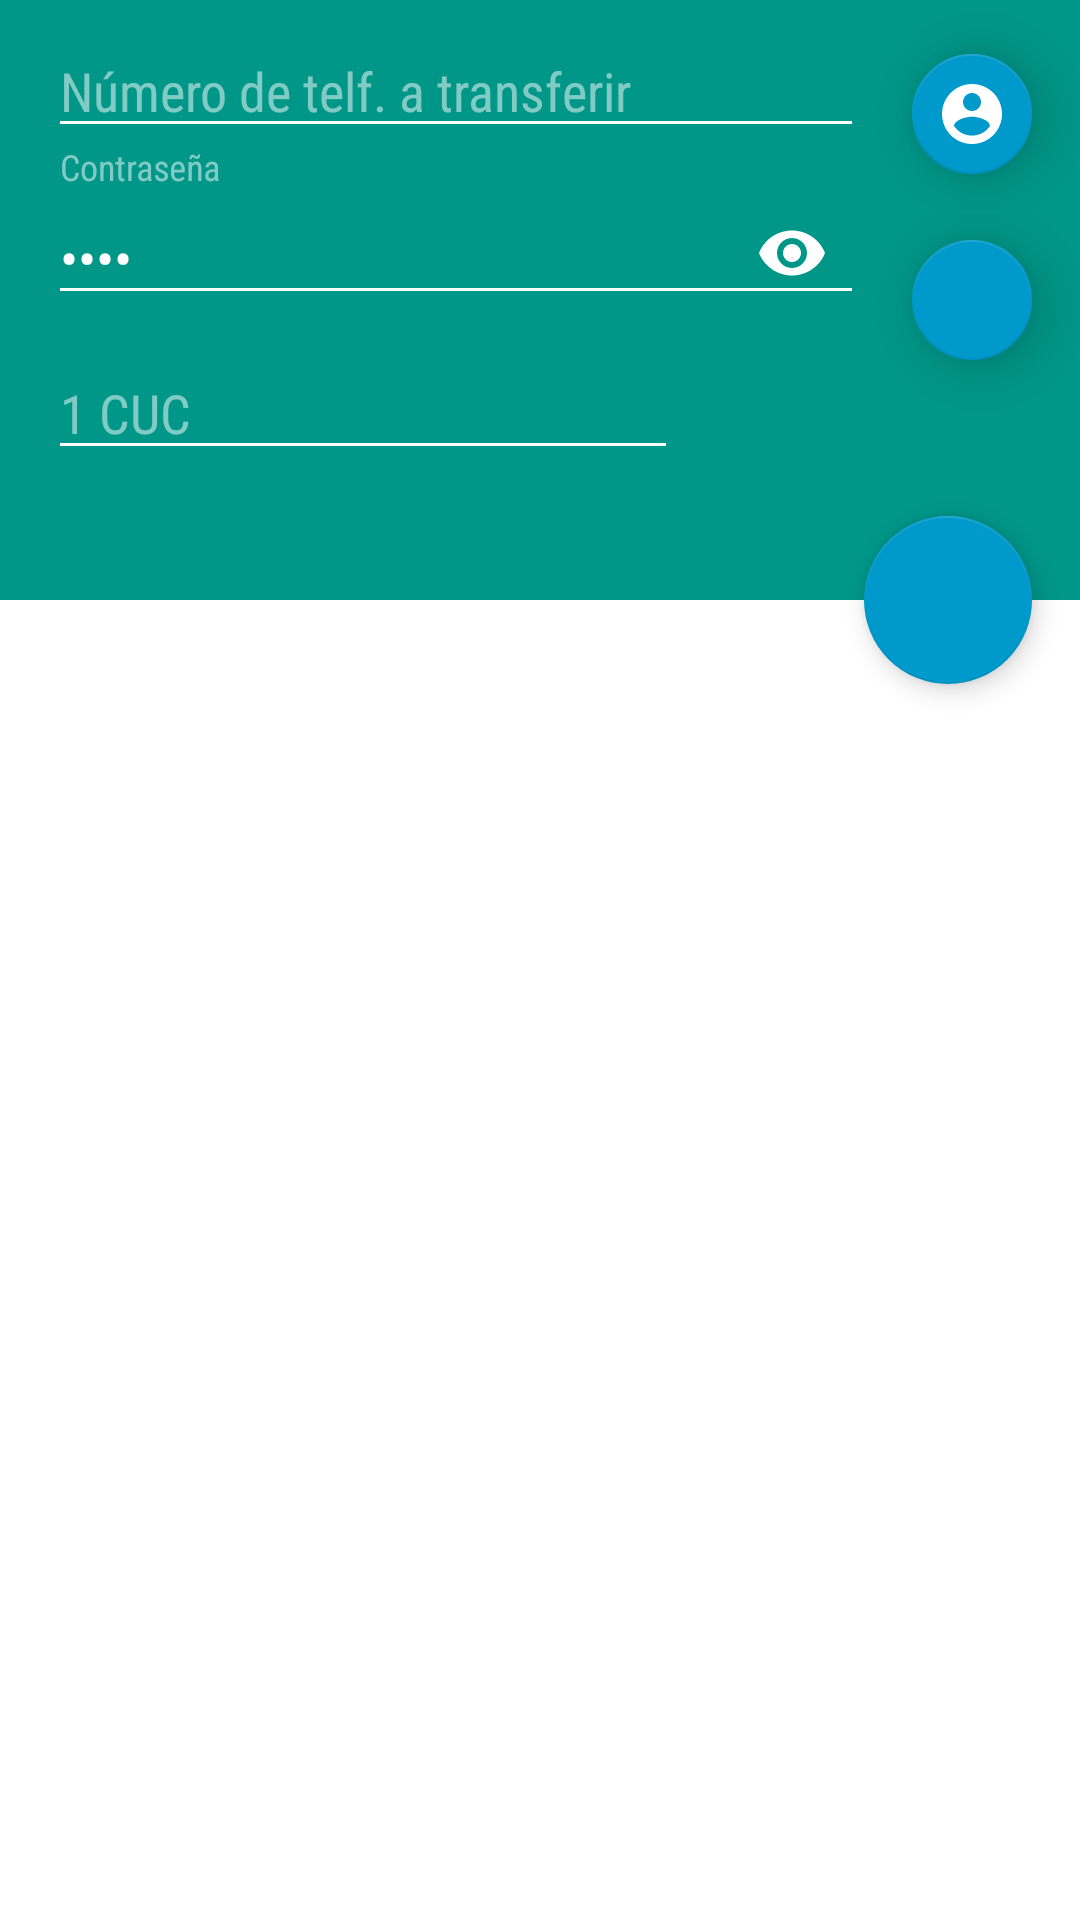

Write the Android layout XML for this screen, with the resource values it uses.
<!-- AndroidManifest.xml: application theme AppTheme -->
<!-- res/layout/fragment_transferencia.xml -->
<FrameLayout xmlns:android="http://schemas.android.com/apk/res/android"
    xmlns:app="http://schemas.android.com/apk/res-auto"
    xmlns:tools="http://schemas.android.com/tools"
    android:layout_width="match_parent"
    android:layout_height="match_parent"
    tools:context="dev.mad.ussd4etecsa.Transferencia.TransferenciaFragment">


    <android.support.design.widget.CoordinatorLayout
        android:layout_width="match_parent"
        android:layout_height="match_parent"
        android:background="@android:color/background_light"
        android:fitsSystemWindows="true">

        <android.support.design.widget.AppBarLayout
            android:id="@+id/main.appbar"
            android:layout_width="match_parent"
            android:layout_height="200dp"
            android:background="@color/primary"
            android:fitsSystemWindows="true"
            android:theme="@style/ThemeOverlay.AppCompat.Dark.ActionBar">

            <android.support.design.widget.CollapsingToolbarLayout
                android:id="@+id/main.collapsing"
                android:layout_width="match_parent"
                android:layout_height="match_parent"
                android:fitsSystemWindows="true"
                app:contentScrim="?attr/colorPrimary"
                app:expandedTitleMarginEnd="64dp"
                app:expandedTitleMarginStart="48dp"
                app:layout_scrollFlags="scroll|exitUntilCollapsed">

                <android.support.constraint.ConstraintLayout
                    android:layout_width="match_parent"
                    android:layout_height="match_parent"
                    android:background="@color/primary">


                    <EditText
                        android:id="@+id/et_numtelf"
                        android:layout_width="0dp"
                        android:layout_height="wrap_content"
                        android:layout_marginEnd="16dp"
                        android:layout_marginLeft="16dp"
                        android:layout_marginRight="16dp"
                        android:layout_marginStart="16dp"
                        android:layout_marginTop="8dp"
                        android:ems="10"
                        android:fontFamily="sans-serif-condensed"
                        android:hint="@string/hint_trans_contacto"
                        android:inputType="phone"
                        app:layout_constraintHorizontal_bias="0.0"
                        app:layout_constraintLeft_toLeftOf="parent"
                        app:layout_constraintRight_toLeftOf="@+id/btn_transferir_contacto"
                        app:layout_constraintTop_toTopOf="parent" />


                    <android.support.design.widget.FloatingActionButton
                        android:id="@+id/btn_transferir_contacto"
                        android:layout_width="wrap_content"
                        android:layout_height="40dp"
                        android:layout_marginBottom="4dp"
                        android:layout_marginEnd="16dp"
                        android:layout_marginRight="16dp"
                        android:clickable="true"
                        app:backgroundTint="@android:color/holo_blue_dark"
                        app:elevation="10dp"
                        app:fabSize="mini"
                        app:layout_constraintBottom_toTopOf="@+id/btn_cambiar_contraseña"
                        app:layout_constraintRight_toRightOf="parent"
                        app:layout_constraintTop_toTopOf="parent"
                        app:srcCompat="@drawable/ic_account_btn" />


                    <android.support.design.widget.FloatingActionButton
                        android:id="@+id/btn_cambiar_contraseña"
                        android:layout_width="wrap_content"
                        android:layout_height="40dp"
                        android:layout_marginBottom="8dp"
                        android:layout_marginEnd="16dp"
                        android:layout_marginRight="16dp"
                        android:layout_marginTop="8dp"
                        android:clickable="true"
                        app:backgroundTint="@android:color/holo_blue_dark"
                        app:elevation="10dp"
                        app:fabSize="mini"
                        app:layout_constraintBottom_toBottomOf="parent"
                        app:layout_constraintRight_toRightOf="parent"
                        app:layout_constraintTop_toTopOf="parent"
                        app:srcCompat="@drawable/ic_lock" />

                    <EditText
                        android:id="@+id/et_money"
                        android:layout_width="wrap_content"
                        android:layout_height="wrap_content"
                        android:layout_marginEnd="8dp"
                        android:layout_marginLeft="16dp"
                        android:layout_marginRight="8dp"
                        android:layout_marginStart="16dp"
                        android:layout_marginTop="7dp"
                        android:ems="10"
                        android:fontFamily="sans-serif-condensed"
                        android:hint="@string/hint_trans_money"
                        android:inputType="text|number"
                        android:maxLength="3"
                        app:layout_constraintHorizontal_bias="0.0"
                        app:layout_constraintLeft_toLeftOf="parent"
                        app:layout_constraintRight_toRightOf="parent"
                        app:layout_constraintTop_toBottomOf="@+id/et_contrasenna_input" />

                    <android.support.design.widget.TextInputLayout
                        android:id="@+id/et_contrasenna_input"
                        android:layout_width="0dp"
                        android:layout_height="wrap_content"
                        android:layout_marginTop="0dp"
                        app:layout_constraintHorizontal_bias="1.0"
                        app:layout_constraintLeft_toLeftOf="parent"
                        app:layout_constraintRight_toLeftOf="@+id/btn_cambiar_contraseña"
                        app:layout_constraintTop_toBottomOf="@+id/et_numtelf"
                        app:passwordToggleEnabled="true"
                        app:passwordToggleTint="@color/icons">

                        <EditText

                            android:id="@+id/et_contrasenna"
                            android:layout_width="match_parent"
                            android:layout_height="wrap_content"
                            android:layout_marginEnd="16dp"
                            android:layout_marginLeft="16dp"
                            android:layout_marginRight="16dp"
                            android:layout_marginStart="16dp"
                            android:layout_marginTop="8dp"
                            android:layout_weight="1"
                            android:ems="10"
                            android:fontFamily="sans-serif-condensed"
                            android:hint="@string/hint_trans_pass"
                            android:inputType="numberPassword"
                            android:maxLength="4"
                            android:text="@string/hint_trans_pass_val"
                            app:layout_constraintLeft_toLeftOf="parent"
                            app:layout_constraintRight_toLeftOf="@+id/btn_cambiar_contraseña"
                            app:layout_constraintTop_toBottomOf="@+id/et_numtelf" />

                    </android.support.design.widget.TextInputLayout>
                </android.support.constraint.ConstraintLayout>

            </android.support.design.widget.CollapsingToolbarLayout>
        </android.support.design.widget.AppBarLayout>

        <android.support.v4.widget.NestedScrollView
            android:layout_width="match_parent"
            android:layout_height="match_parent"
            app:layout_behavior="@string/appbar_scrolling_view_behavior">

            <android.support.v7.widget.RecyclerView
                android:id="@+id/rv_transferencia"
                android:layout_width="match_parent"
                android:layout_height="match_parent" />
        </android.support.v4.widget.NestedScrollView>

        <android.support.design.widget.FloatingActionButton
            android:id="@+id/btn_tranfer"
            android:layout_width="wrap_content"
            android:layout_height="wrap_content"
            android:layout_margin="@dimen/activity_horizontal_margin"
            android:src="@drawable/ic_send"
            app:backgroundTint="@android:color/holo_blue_dark"
            app:elevation="5dp"
            app:fabSize="normal"
            app:layout_anchor="@id/main.appbar"
            app:layout_anchorGravity="bottom|right|end"
            app:rippleColor="@color/cardview_light_background" />
    </android.support.design.widget.CoordinatorLayout>

</FrameLayout>
<!-- resources referenced by this layout -->
<resources>
  <color name="icons">#ffffff</color>
  <color name="primary">#009688</color>
  <dimen name="activity_horizontal_margin">16dp</dimen>
  <!-- drawable ic_account_btn (drawable) -->
  <vector xmlns:android="http://schemas.android.com/apk/res/android"
          android:width="24dp"
          android:height="24dp"
          android:viewportWidth="24.0"
          android:viewportHeight="24.0">
      <path
          android:fillColor="@color/icons"
          android:pathData="M12,2C6.48,2 2,6.48 2,12s4.48,10 10,10 10,-4.48 10,-10S17.52,2 12,2zM12,5c1.66,0 3,1.34 3,3s-1.34,3 -3,3 -3,-1.34 -3,-3 1.34,-3 3,-3zM12,19.2c-2.5,0 -4.71,-1.28 -6,-3.22 0.03,-1.99 4,-3.08 6,-3.08 1.99,0 5.97,1.09 6,3.08 -1.29,1.94 -3.5,3.22 -6,3.22z"/>
  </vector>
  <!-- drawable ic_send (drawable) -->
  <vector xmlns:android="http://schemas.android.com/apk/res/android"
          android:width="24dp"
          android:height="24dp"
          android:viewportWidth="24.0"
          android:viewportHeight="24.0">
      <path
          android:fillColor="@color/black_de"
          android:pathData="M2.01,21L23,12 2.01,3 2,10l15,2 -15,2z"/>
  </vector>
  <string name="hint_trans_contacto">Número de telf. a transferir</string>
  <string name="hint_trans_money">1 CUC</string>
  <string name="hint_trans_pass">Contraseña</string>
  <string name="hint_trans_pass_val">1234</string>
  <style name="AppTheme" parent="Theme.AppCompat.Light.DarkActionBar">
          
          <item name="windowActionBar">false</item>
          <item name="windowNoTitle">true</item>
          <item name="colorPrimary">@color/primary</item>
          <item name="colorPrimaryDark">@color/primary_dark</item>
          <item name="colorAccent">@color/accent</item>
      </style>
  <color name="primary_dark">#00796b</color>
  <color name="accent">#B2DFDB</color>
</resources>
